The GitHub repository PaingLinHtike/Nutrify contains a labelled image folder "100_whole_foods" with 100 categories: almonds, apple, apricot fruit, asparagus, avocado, bacon, bagel, banana, beef meat, beetroot, bell pepper, black beans, blackberries, blueberries, bread, broccoli, brown rice, butter, cabbage, cantaloupe melon, carrots, cashews, cauliflower, celery, cheddar cheese, cherries, chia seeds, chicken breast, chicken thigh, chicken wings, chickpeas, coconut, cod fish, corn, crab, cucumber, dates fruit, duck breast, egg, eggplant, figs fruit, garlic, grapefruit, grapes, green beans, ham, honey, kidney beans, kiwi fruit, lamb chop, lentils, lettuce, lobster, mango fruit, milk, mozzarella cheese, mushrooms, noodles, oats, onion, orange fruit, papaya fruit, pasta, peach fruit, peanut butter, peanuts, pear fruit, peas, pineapple, pistachios, plum fruit, pomegranate, popcorn, pork chop, potato, pumpkin, pumpkin seeds, radish, raspberries, rice, salmon fish, sardines, sesame seeds, shrimp, soybeans, spinach, squid, strawberries, sunflower seeds, sweet potato, tilapia fish, tofu, tomato, tuna fish, turkey breast, turnip, walnuts, watermelon, yogurt, zucchini. Examples follow, each with its label.

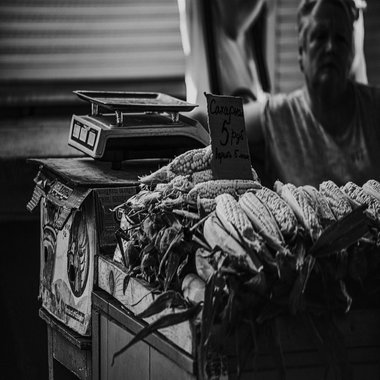
Label: corn

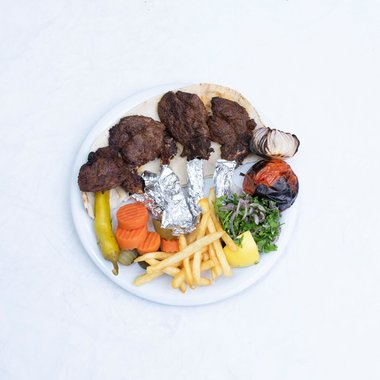
Label: lamb chop

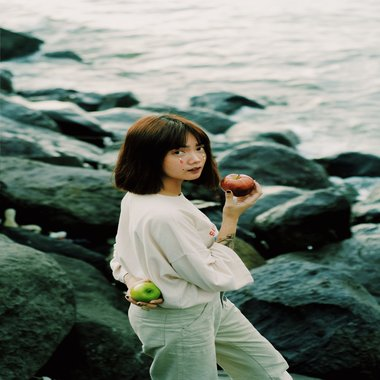
Label: apple

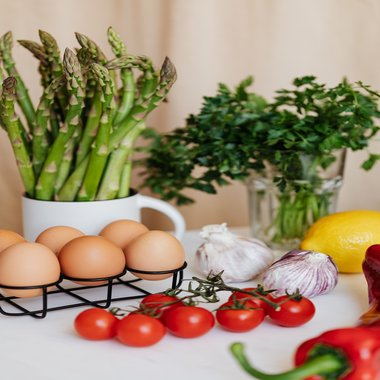
Label: egg

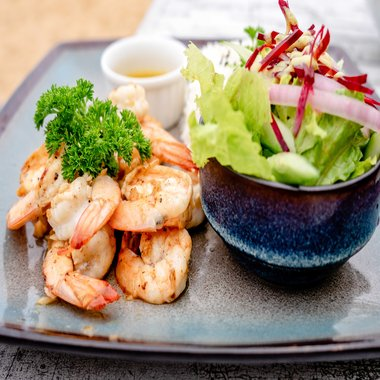
Label: shrimp

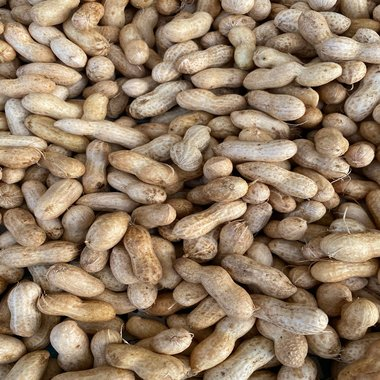
Label: peanuts
